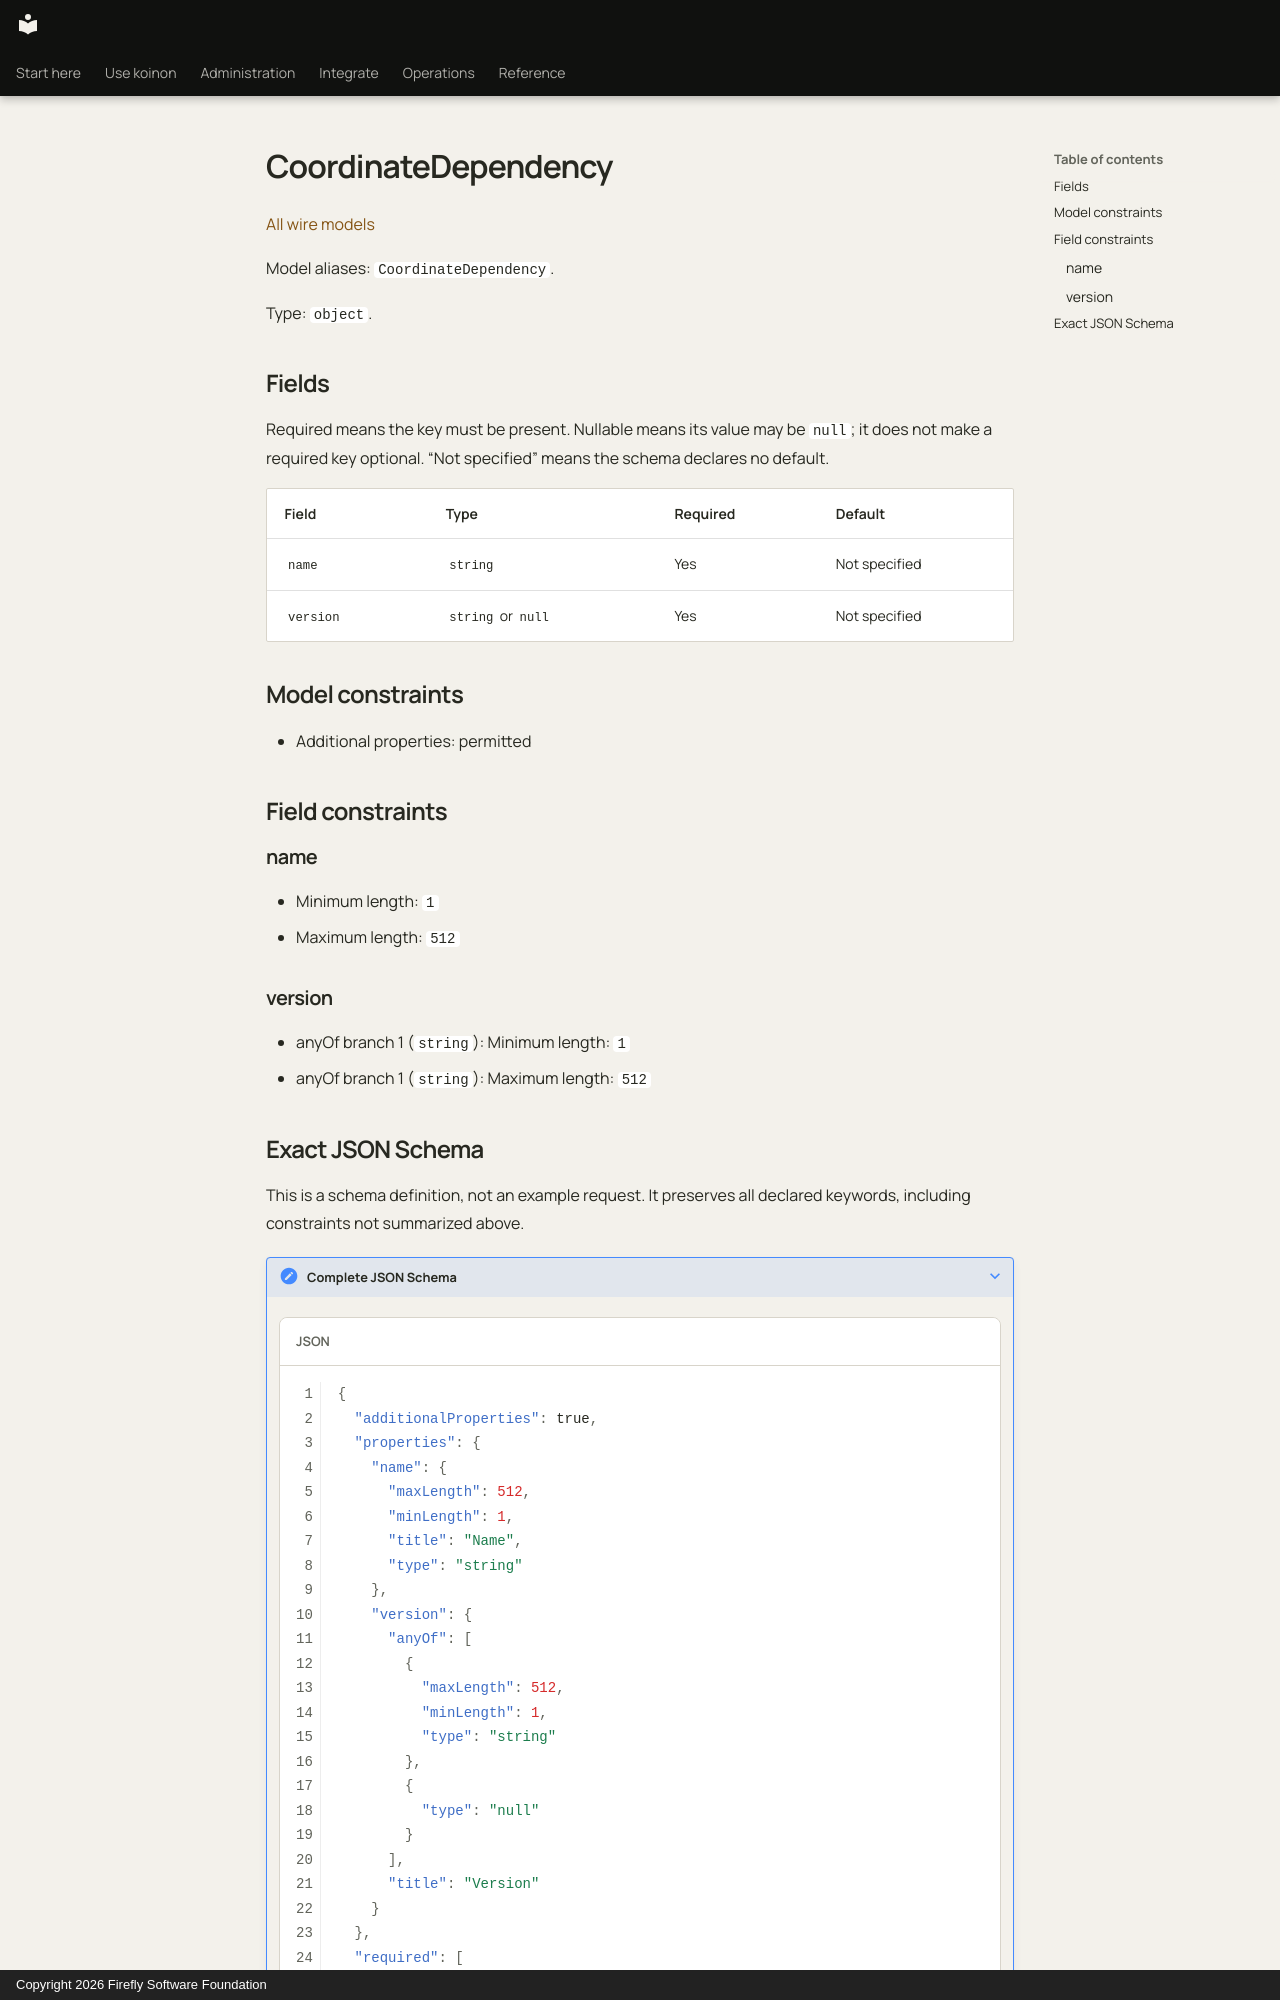

repository: fireflyframework/firefly-koinon · page: reference/models/coordinatedependency/index.html · generator: mkdocs · copyright: Copyright 2026 Firefly Software Foundation

<!-- Copyright 2026 Firefly Software Foundation -->
<!-- SPDX-License-Identifier: Apache-2.0 -->

# CoordinateDependency

[All wire models](index.md)

Model aliases: `CoordinateDependency`.

Type: `object`.

## Fields

Required means the key must be present. Nullable means its value may be `null`; it does not make a required key optional. “Not specified” means the schema declares no default.

| Field | Type | Required | Default |
| --- | --- | --- | --- |
| `name` | `string` | Yes | Not specified |
| `version` | `string` or `null` | Yes | Not specified |

## Model constraints

- Additional properties: permitted

## Field constraints

### name

- Minimum length: `1`
- Maximum length: `512`

### version

- anyOf branch 1 (`string`): Minimum length: `1`
- anyOf branch 1 (`string`): Maximum length: `512`
